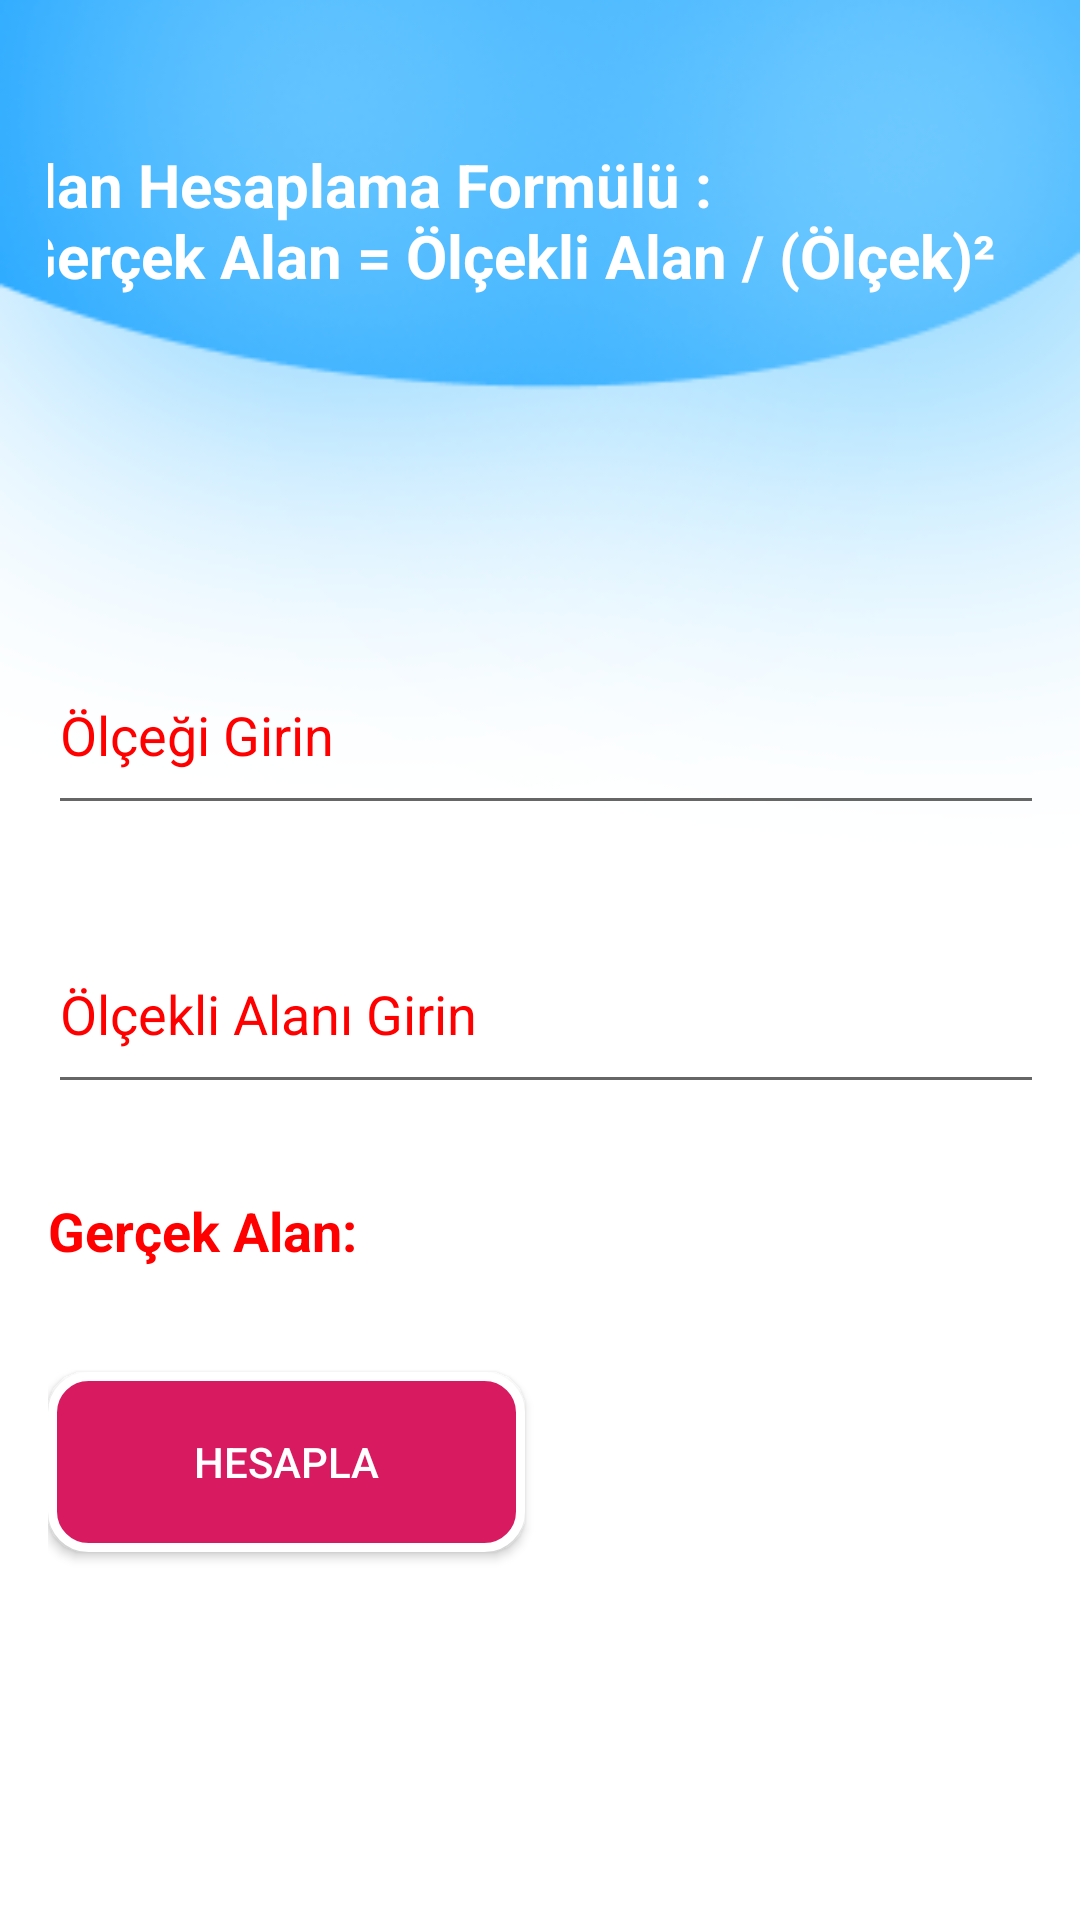

Here is an Android app screen rendered from its layout file. Give the layout XML and the strings, colors and styles it references.
<!-- AndroidManifest.xml: application theme Theme.Olcumapp -->
<!-- res/layout/activity_alan_hesapla.xml -->
<androidx.constraintlayout.widget.ConstraintLayout xmlns:android="http://schemas.android.com/apk/res/android"
    xmlns:app="http://schemas.android.com/apk/res-auto"
    xmlns:tools="http://schemas.android.com/tools"
    android:id="@+id/activity_main"
    android:layout_width="match_parent"
    android:layout_height="match_parent"
    android:background="@drawable/anasayfa2"
    android:paddingLeft="16dp"
    android:paddingTop="16dp"
    android:paddingRight="16dp"
    android:paddingBottom="16dp"
    tools:context=".MainActivity"
    tools:ignore="ExtraText">


   <TextView
       android:id="@+id/textView2"
       android:layout_width="350dp"
       android:layout_height="60dp"
       android:layout_centerHorizontal="true"
       android:layout_marginStart="25dp"
       android:layout_marginTop="32dp"
       android:layout_marginEnd="25dp"
       android:layout_marginBottom="104dp"
       android:text="@string/alan_hesaplama_form_l_n_ger_ek_alan_l_ekli_alan_l_ek"
       android:textColor="@color/white"
       android:textSize="20sp"
       android:textStyle="bold"
       app:layout_constraintBottom_toTopOf="@+id/lnr"
       app:layout_constraintEnd_toEndOf="parent"
       app:layout_constraintHorizontal_bias="0.571"
       app:layout_constraintStart_toStartOf="parent"
       app:layout_constraintTop_toTopOf="parent"
       tools:ignore="MissingConstraints" />

   <LinearLayout
       android:id="@+id/lnr"
       android:layout_width="wrap_content"
       android:layout_height="wrap_content"
       android:layout_below="@+id/textView2"
       android:layout_centerHorizontal="true"
       android:orientation="vertical"
       app:layout_constraintBottom_toTopOf="@+id/buttonHesapla"
       app:layout_constraintTop_toBottomOf="@+id/textView2"
       app:layout_constraintStart_toStartOf="parent"
       app:layout_constraintEnd_toEndOf="parent">


      <EditText
          android:id="@+id/editTextOlcek"
          android:layout_width="350dp"
          android:layout_height="63dp"
          android:textColor="@color/colorRed"
          android:textColorHint="@color/colorRed"
          android:autofillHints="phone"
          android:hint="@string/l_e_i_girin"
          android:inputType="number"
           />

      <EditText
          android:id="@+id/editTextOlcekliAlan"
          android:layout_width="350dp"
          android:layout_height="63dp"
          android:layout_marginTop="30dp"
          android:textColor="@color/colorRed"
          android:textColorHint="@color/colorRed"
          android:autofillHints="phone"
          android:inputType="number"
          android:hint="@string/l_ekli_alan_girin"
          />

      <TextView
          android:id="@+id/textViewSonuc"
          android:layout_width="wrap_content"
          android:layout_height="wrap_content"
          android:layout_below="@+id/editTextOlcekliAlan"
          android:layout_alignStart="@+id/editTextOlcekliAlan"
          android:layout_marginTop="30dp"
          android:text="@string/ger_ek_alan"
          android:textStyle="bold"
          android:textColor="@color/colorRed"
          android:textColorHint="@color/colorRed"
          android:textSize="18sp"
          />
   </LinearLayout>

   <Button
       android:id="@+id/buttonHesapla"
       android:layout_width="159dp"
       android:layout_height="60dp"
       android:layout_marginTop="35dp"
       android:background="@drawable/button_background"
       android:text="@string/hesapla"
       android:textColor="@color/white"
       app:layout_constraintEnd_toEndOf="parent"
       app:layout_constraintHorizontal_bias="0.0"
       app:layout_constraintStart_toStartOf="@+id/lnr"
       app:layout_constraintTop_toBottomOf="@+id/lnr" />


</androidx.constraintlayout.widget.ConstraintLayout>
<!-- resources referenced by this layout -->
<resources>
  <color name="colorRed">#FF0000</color>
  <color name="white">#FFFFFFFF</color>
  <!-- drawable anasayfa2: png bitmap (drawable, 33255 bytes) -->
  <!-- drawable button_background (drawable) -->
  <?xml version="1.0" encoding="utf-8"?>
  <shape xmlns:android="http://schemas.android.com/apk/res/android">
      <solid android:color="@color/colorAccent" /> 
      <corners android:radius="12dp" /> 
      <padding android:left="8dp" android:top="8dp" android:right="8dp" android:bottom="8dp" /> 
      <size android:width="200dp" android:height="60dp" /> 
      <stroke android:color="#FFFFFF" android:width="3dp" /> 
      <item>
          <layer-list>
              <item>
                  <shape>
                      <gradient android:startColor="@color/white" android:endColor="#00000000" android:angle="90" /> 
                  </shape>
              </item>
          </layer-list>
      </item>
  </shape>
  <string name="alan_hesaplama_form_l_n_ger_ek_alan_l_ekli_alan_l_ek">Alan Hesaplama Formülü :\n Gerçek Alan = Ölçekli Alan / (Ölçek)²</string>
  <string name="ger_ek_alan">Gerçek Alan:</string>
  <string name="hesapla">Hesapla</string>
  <string name="l_e_i_girin">Ölçeği Girin</string>
  <string name="l_ekli_alan_girin">Ölçekli Alanı Girin</string>
  <style name="Theme.Olcumapp" parent="Base.Theme.Olcumapp" />
  <color name="colorAccent">#D81B60</color>
  <style name="Base.Theme.Olcumapp" parent="Theme.AppCompat.DayNight">
          
          
      </style>
</resources>
